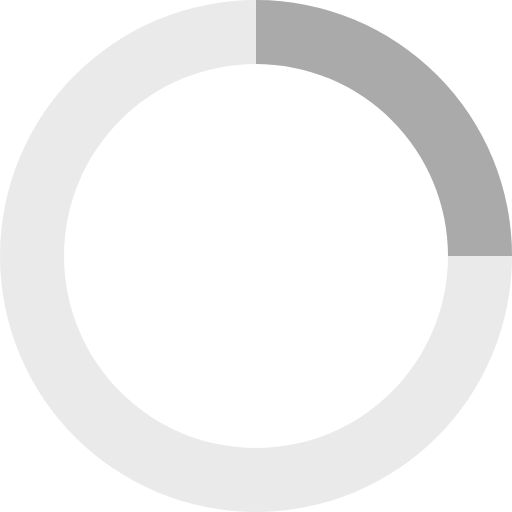
t = 0.00 s
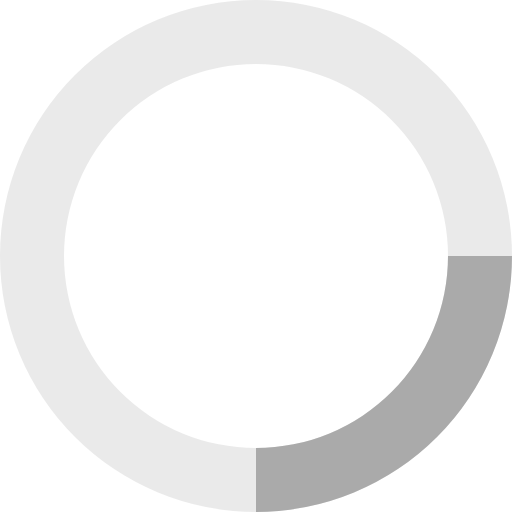
t = 0.20 s
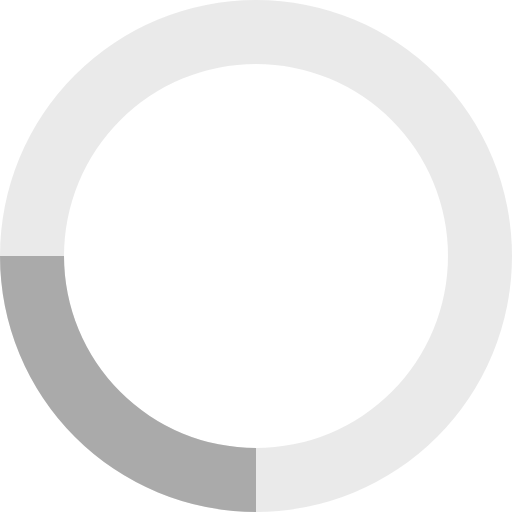
t = 0.40 s
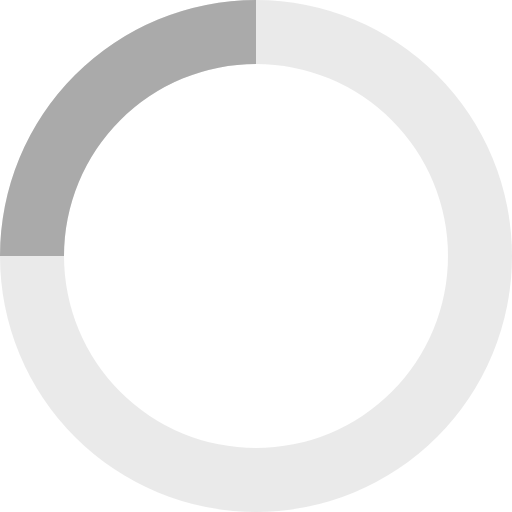
t = 0.60 s

The animated SVG that drew these frames (rendered in a browser with its animation timeline set to each time). Animation: 1 SMIL element (animateTransform=1); one cycle of 0.80 s, repeats indefinitely.

<svg xmlns="http://www.w3.org/2000/svg" viewBox="0 0 32 32" width="32" height="32" fill="#aaaaaa">
  <path opacity=".25" d="M16 0 A16 16 0 0 0 16 32 A16 16 0 0 0 16 0 M16 4 A12 12 0 0 1 16 28 A12 12 0 0 1 16 4"/>
  <path d="M16 0 A16 16 0 0 1 32 16 L28 16 A12 12 0 0 0 16 4z">
    <animateTransform attributeName="transform" type="rotate" from="0 16 16" to="360 16 16" dur="0.8s" repeatCount="indefinite" />
  </path>
</svg>
